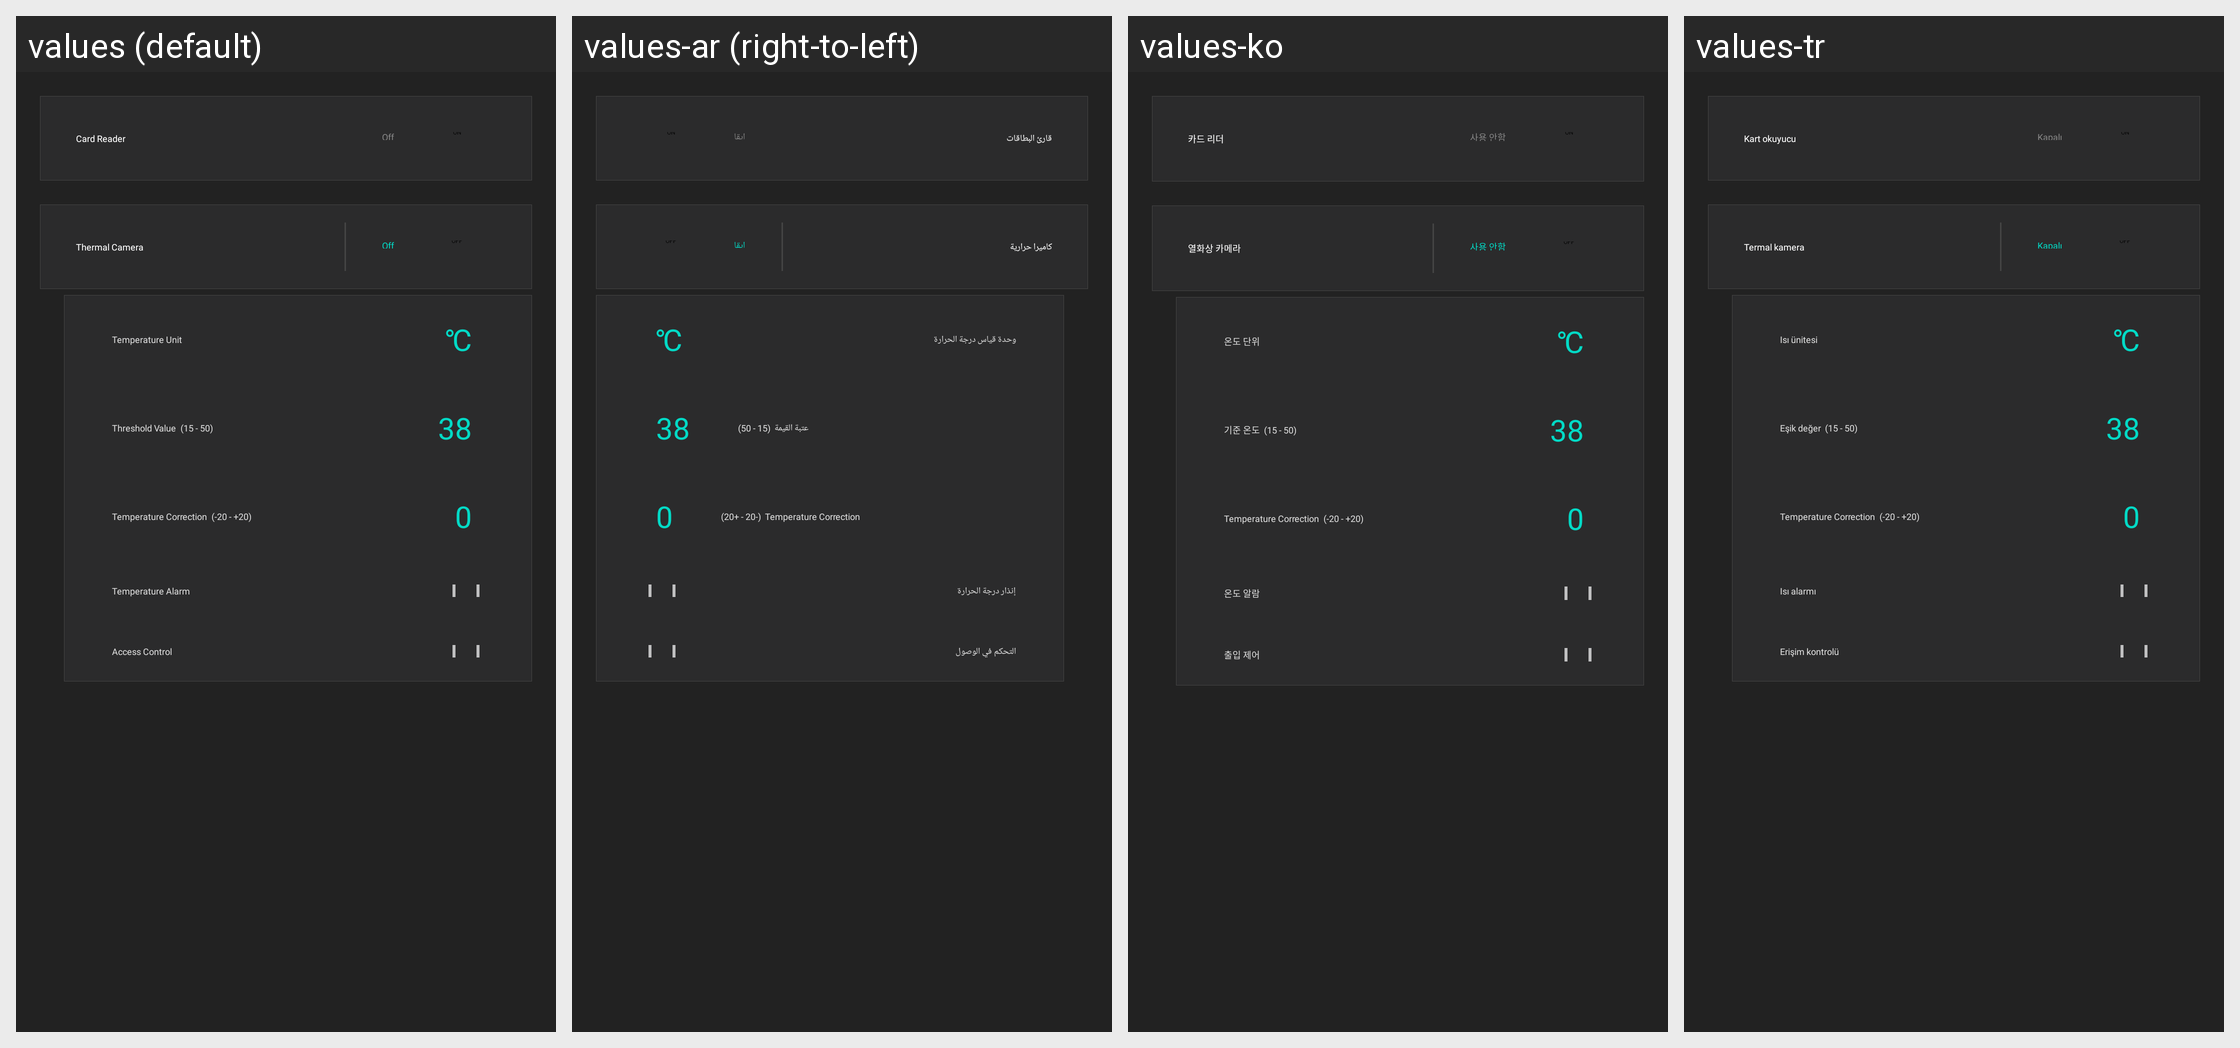

For this localized Android screen grid, give each drawn string resource with its value in every locale shown.
Android screen res/layout/fragment_external_device.xml rendered under 4 locales, left to right: values (default), values-ar (right-to-left), values-ko, values-tr. Device: Nexus 5 (rendered at 1080×1920; each locale shown at half size, 540×960, under a caption strip naming it); theme AppTheme.
Other locales in the repository, not shown: values-de-rDE, values-en, values-es-rES, values-fr, values-it-rIT, values-ja-rJP, values-pt, values-zh-rCN, values-zh-rTW.
Strings drawn on this screen, with the default value and each locale's value (text and hints the layout hard-codes, and strings that could not be matched under every locale, appear in the picture but are not listed):

card_reader
  values: Card Reader
  values-ar: قارئ البطاقات
  values-ko: 카드 리더
  values-tr: Kart okuyucu

off
  values: Off
  values-ar: إيقا
  values-ko: 사용 안함
  values-tr: Kapalı

thermal_camera
  values: Thermal Camera
  values-ar: كاميرا حرارية
  values-ko: 열화상 카메라
  values-tr: Termal kamera

temperature_unit
  values: Temperature Unit
  values-ar: وحدة قياس درجة الحرارة
  values-ko: 온도 단위
  values-tr: Isı ünitesi

temperature_c_unit
  values: ℃
  values-ar: ℃  [not translated; the default value is used]
  values-ko: ℃  [not translated; the default value is used]
  values-tr: ℃  [not translated; the default value is used]

threshold_value
  values: Threshold Value
  values-ar: عتبة القيمة
  values-ko: 기준 온도
  values-tr: Eşik değer

thermal_correction
  values: Temperature Correction
  values-ar: Temperature Correction  [not translated; the default value is used]
  values-ko: Temperature Correction  [not translated; the default value is used]
  values-tr: Temperature Correction  [not translated; the default value is used]

temperature_alarm
  values: Temperature Alarm
  values-ar: إنذار درجة الحرارة
  values-ko: 온도 알람
  values-tr: Isı alarmı

access_control
  values: Access Control
  values-ar: التحكم في الوصول
  values-ko: 출입 제어
  values-tr: Erişim kontrolü
